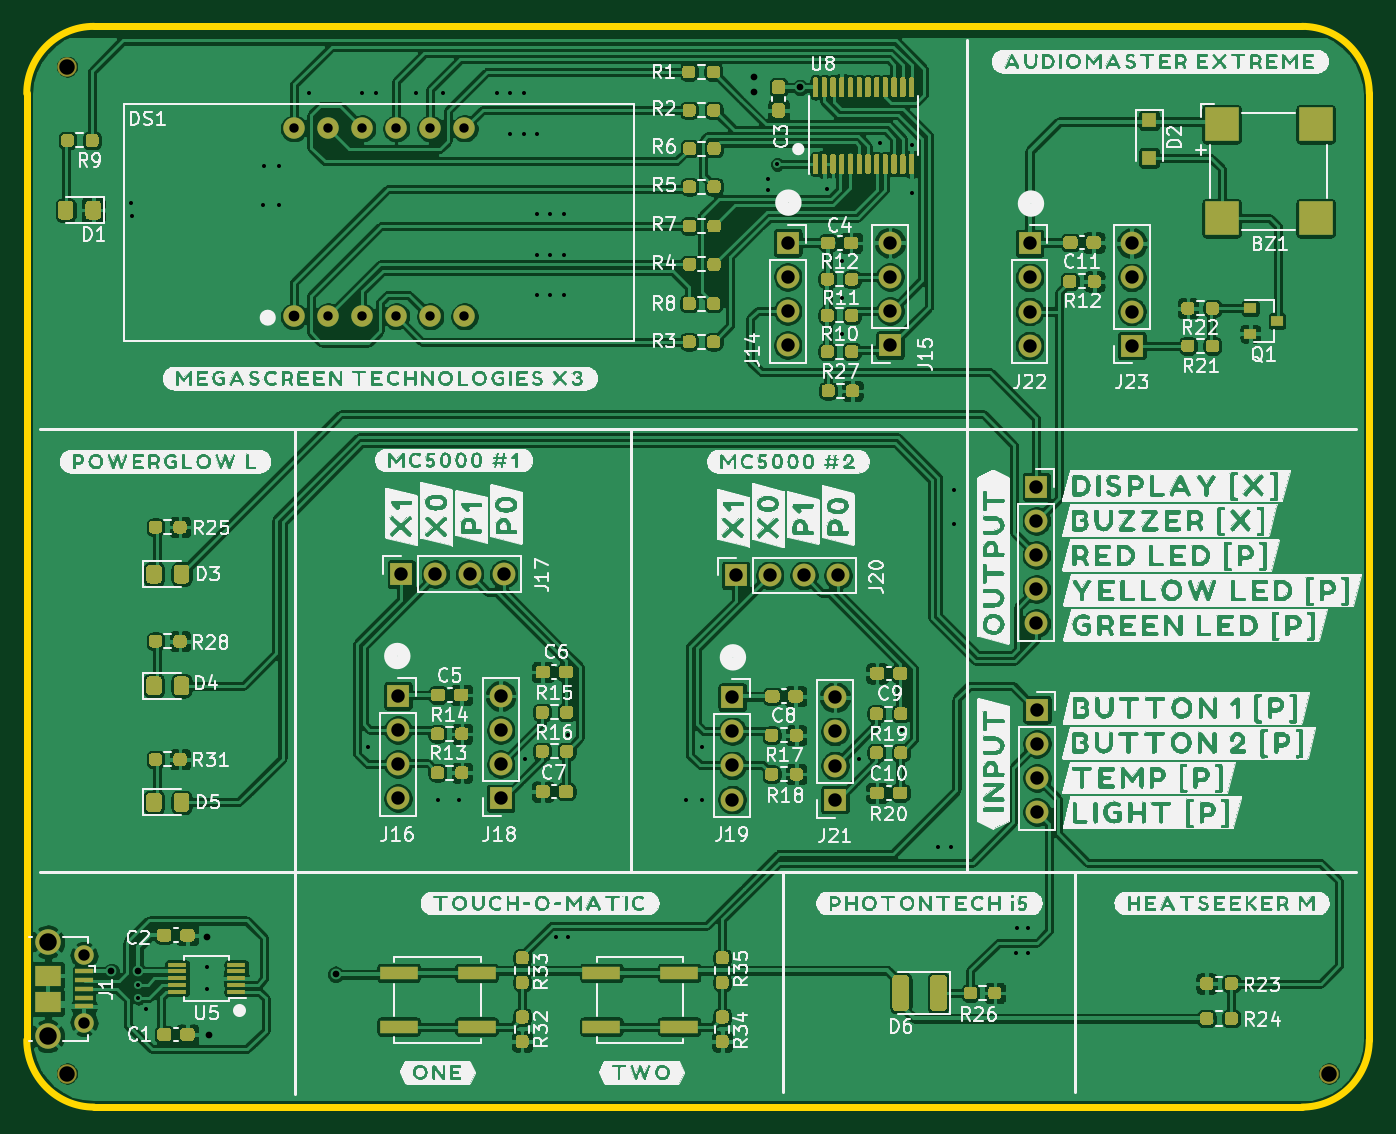
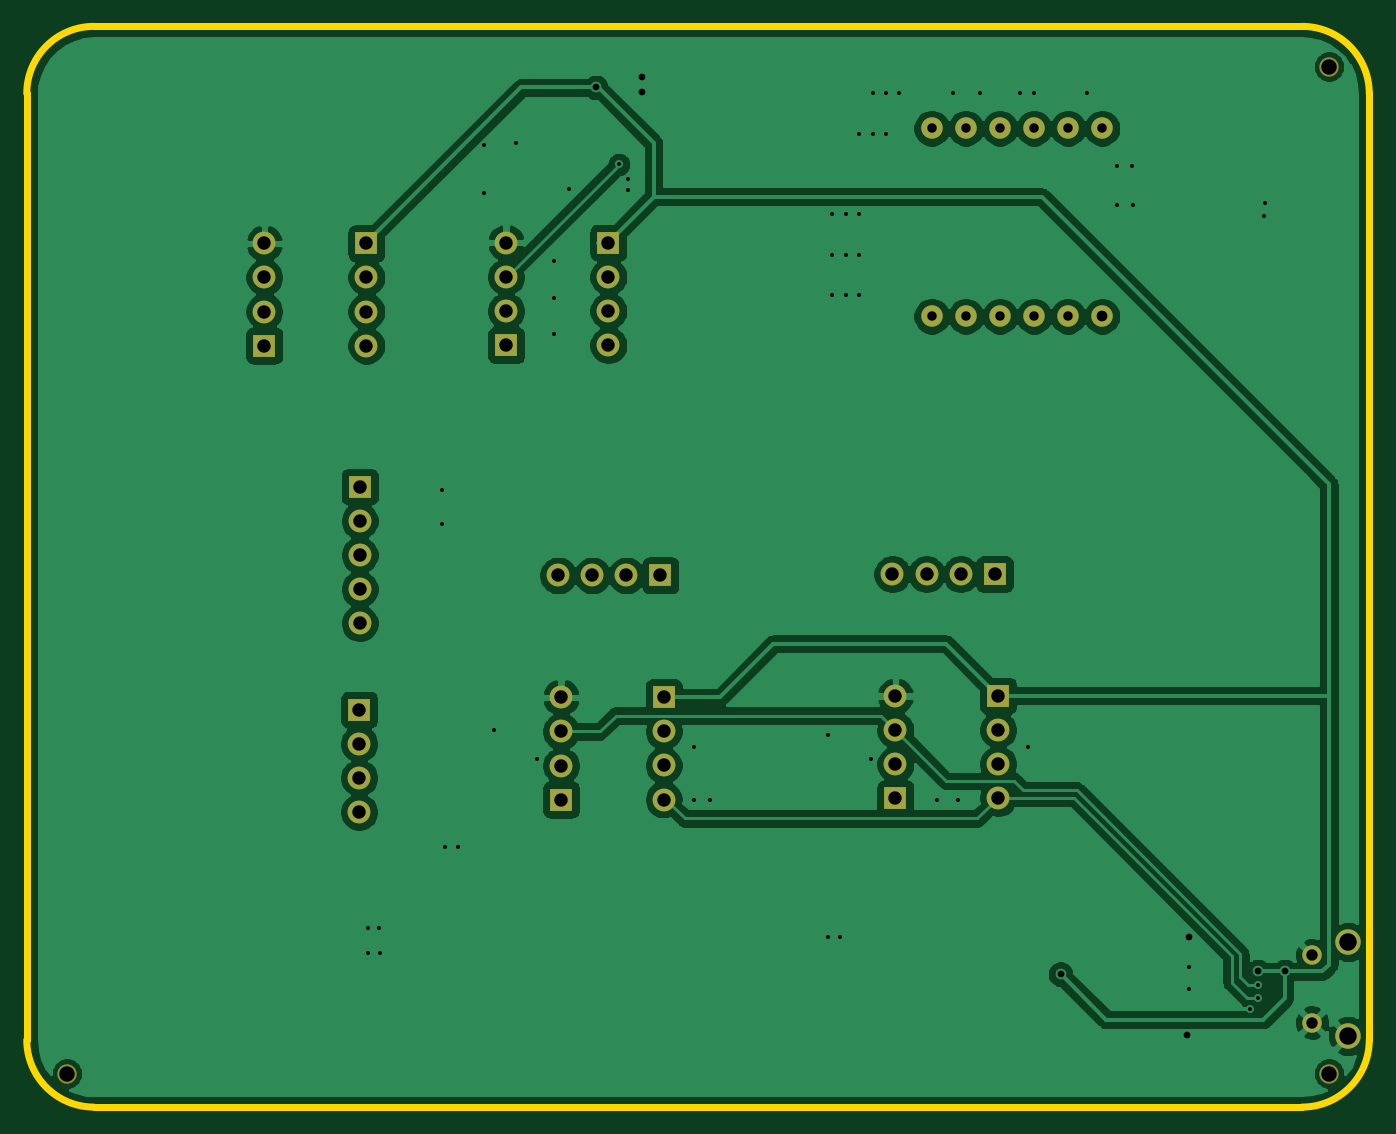
Circuit board: 10 layer files. Board 100.0 x 80.5 mm.
- bottom_copper: MC5000_Board-B_Cu.gbr (113479 bytes)
- bottom_mask: MC5000_Board-B_Mask.gbr (2769 bytes)
- paste: MC5000_Board-B_Paste.gbr (475 bytes)
- bottom_silk: MC5000_Board-B_SilkS.gbr (476 bytes)
- outline: MC5000_Board-Edge_Cuts.gbr (1109 bytes)
- top_copper: MC5000_Board-F_Cu.gbr (506493 bytes)
- top_mask: MC5000_Board-F_Mask.gbr (46537 bytes)
- paste: MC5000_Board-F_Paste.gbr (44255 bytes)
- top_silk: MC5000_Board-F_SilkS.gbr (567291 bytes)
- drill: MC5000_Board.drl (2207 bytes)

=== bottom_copper: MC5000_Board-B_Cu.gbr (113479 bytes, source omitted) ===
=== bottom_mask: MC5000_Board-B_Mask.gbr ===
%TF.GenerationSoftware,KiCad,Pcbnew,(5.1.9-0-10_14)*%
%TF.CreationDate,2021-03-10T21:41:09+01:00*%
%TF.ProjectId,MC5000_Board,4d433530-3030-45f4-926f-6172642e6b69,rev?*%
%TF.SameCoordinates,Original*%
%TF.FileFunction,Soldermask,Bot*%
%TF.FilePolarity,Negative*%
%FSLAX46Y46*%
G04 Gerber Fmt 4.6, Leading zero omitted, Abs format (unit mm)*
G04 Created by KiCad (PCBNEW (5.1.9-0-10_14)) date 2021-03-10 21:41:09*
%MOMM*%
%LPD*%
G01*
G04 APERTURE LIST*
%ADD10C,1.448000*%
%ADD11C,1.600000*%
%ADD12O,1.700000X1.700000*%
%ADD13R,1.700000X1.700000*%
%ADD14C,1.900000*%
%ADD15C,1.450000*%
G04 APERTURE END LIST*
D10*
%TO.C,REF\u002A\u002A*%
X53000000Y-43000000D03*
%TD*%
%TO.C,REF\u002A\u002A*%
X147000000Y-118000000D03*
%TD*%
%TO.C,REF\u002A\u002A*%
X53000000Y-118000000D03*
%TD*%
D11*
%TO.C,DS1*%
X82600000Y-61600000D03*
X80060000Y-61600000D03*
X77520000Y-61600000D03*
X74980000Y-61600000D03*
X72440000Y-61600000D03*
X69900000Y-61600000D03*
X82600000Y-47600000D03*
X80060000Y-47600000D03*
X77520000Y-47600000D03*
X74980000Y-47600000D03*
X72440000Y-47600000D03*
X69900000Y-47600000D03*
%TD*%
D12*
%TO.C,J25*%
X125200000Y-84460000D03*
X125200000Y-81920000D03*
X125200000Y-79380000D03*
X125200000Y-76840000D03*
D13*
X125200000Y-74300000D03*
%TD*%
D12*
%TO.C,J24*%
X125250000Y-98520000D03*
X125250000Y-95980000D03*
X125250000Y-93440000D03*
D13*
X125250000Y-90900000D03*
%TD*%
D12*
%TO.C,J23*%
X132310000Y-56160000D03*
X132310000Y-58700000D03*
X132310000Y-61240000D03*
D13*
X132310000Y-63780000D03*
%TD*%
D12*
%TO.C,J22*%
X124700000Y-63780000D03*
X124700000Y-61240000D03*
X124700000Y-58700000D03*
D13*
X124700000Y-56160000D03*
%TD*%
D12*
%TO.C,J21*%
X110200000Y-89980000D03*
X110200000Y-92520000D03*
X110200000Y-95060000D03*
D13*
X110200000Y-97600000D03*
%TD*%
D12*
%TO.C,J20*%
X110420000Y-80900000D03*
X107880000Y-80900000D03*
X105340000Y-80900000D03*
D13*
X102800000Y-80900000D03*
%TD*%
D12*
%TO.C,J19*%
X102550000Y-97590000D03*
X102550000Y-95050000D03*
X102550000Y-92510000D03*
D13*
X102550000Y-89970000D03*
%TD*%
D12*
%TO.C,J18*%
X85300000Y-89880000D03*
X85300000Y-92420000D03*
X85300000Y-94960000D03*
D13*
X85300000Y-97500000D03*
%TD*%
D12*
%TO.C,J17*%
X85520000Y-80800000D03*
X82980000Y-80800000D03*
X80440000Y-80800000D03*
D13*
X77900000Y-80800000D03*
%TD*%
D12*
%TO.C,J16*%
X77650000Y-97490000D03*
X77650000Y-94950000D03*
X77650000Y-92410000D03*
D13*
X77650000Y-89870000D03*
%TD*%
D12*
%TO.C,J15*%
X114300000Y-56120000D03*
X114300000Y-58660000D03*
X114300000Y-61200000D03*
D13*
X114300000Y-63740000D03*
%TD*%
D12*
%TO.C,J14*%
X106680000Y-63740000D03*
X106680000Y-61200000D03*
X106680000Y-58660000D03*
D13*
X106680000Y-56120000D03*
%TD*%
D14*
%TO.C,J1*%
X51562500Y-115200000D03*
X51562500Y-108200000D03*
D15*
X54262500Y-114200000D03*
X54262500Y-109200000D03*
%TD*%
M02*

=== paste: MC5000_Board-B_Paste.gbr ===
%TF.GenerationSoftware,KiCad,Pcbnew,(5.1.9-0-10_14)*%
%TF.CreationDate,2021-03-10T21:41:09+01:00*%
%TF.ProjectId,MC5000_Board,4d433530-3030-45f4-926f-6172642e6b69,rev?*%
%TF.SameCoordinates,Original*%
%TF.FileFunction,Paste,Bot*%
%TF.FilePolarity,Positive*%
%FSLAX46Y46*%
G04 Gerber Fmt 4.6, Leading zero omitted, Abs format (unit mm)*
G04 Created by KiCad (PCBNEW (5.1.9-0-10_14)) date 2021-03-10 21:41:09*
%MOMM*%
%LPD*%
G01*
G04 APERTURE LIST*
G04 APERTURE END LIST*
M02*

=== bottom_silk: MC5000_Board-B_SilkS.gbr ===
%TF.GenerationSoftware,KiCad,Pcbnew,(5.1.9-0-10_14)*%
%TF.CreationDate,2021-03-10T21:41:09+01:00*%
%TF.ProjectId,MC5000_Board,4d433530-3030-45f4-926f-6172642e6b69,rev?*%
%TF.SameCoordinates,Original*%
%TF.FileFunction,Legend,Bot*%
%TF.FilePolarity,Positive*%
%FSLAX46Y46*%
G04 Gerber Fmt 4.6, Leading zero omitted, Abs format (unit mm)*
G04 Created by KiCad (PCBNEW (5.1.9-0-10_14)) date 2021-03-10 21:41:09*
%MOMM*%
%LPD*%
G01*
G04 APERTURE LIST*
G04 APERTURE END LIST*
M02*

=== outline: MC5000_Board-Edge_Cuts.gbr ===
%TF.GenerationSoftware,KiCad,Pcbnew,(5.1.9-0-10_14)*%
%TF.CreationDate,2021-03-10T21:41:09+01:00*%
%TF.ProjectId,MC5000_Board,4d433530-3030-45f4-926f-6172642e6b69,rev?*%
%TF.SameCoordinates,Original*%
%TF.FileFunction,Profile,NP*%
%FSLAX46Y46*%
G04 Gerber Fmt 4.6, Leading zero omitted, Abs format (unit mm)*
G04 Created by KiCad (PCBNEW (5.1.9-0-10_14)) date 2021-03-10 21:41:09*
%MOMM*%
%LPD*%
G01*
G04 APERTURE LIST*
%TA.AperFunction,Profile*%
%ADD10C,0.500000*%
%TD*%
G04 APERTURE END LIST*
D10*
X144250000Y-120500000D02*
X145000000Y-120500000D01*
X55000000Y-120500000D02*
X55750000Y-120500000D01*
X55750000Y-120500000D02*
X144250000Y-120500000D01*
X50000000Y-45000000D02*
X50000000Y-115500000D01*
X145000000Y-40000000D02*
X55000000Y-40000000D01*
X50000000Y-45000000D02*
G75*
G02*
X55000000Y-40000000I5000000J0D01*
G01*
X145000000Y-40000000D02*
G75*
G02*
X150000000Y-45000000I0J-5000000D01*
G01*
X55000000Y-120500000D02*
G75*
G02*
X50000000Y-115500000I0J5000000D01*
G01*
X150000000Y-115500000D02*
G75*
G02*
X145000000Y-120500000I-5000000J0D01*
G01*
X150000000Y-45000000D02*
X150000000Y-115500000D01*
M02*

=== top_copper: MC5000_Board-F_Cu.gbr (506493 bytes, source omitted) ===
=== top_mask: MC5000_Board-F_Mask.gbr (46537 bytes, source omitted) ===
=== paste: MC5000_Board-F_Paste.gbr (44255 bytes, source omitted) ===
=== top_silk: MC5000_Board-F_SilkS.gbr (567291 bytes, source omitted) ===
=== drill: MC5000_Board.drl ===
M48
; DRILL file {KiCad (5.1.9-0-10_14)} date Wednesday, March 10, 2021 at 08:21:31 PM
; FORMAT={-:-/ absolute / metric / decimal}
; #@! TF.CreationDate,2021-03-10T20:21:31+01:00
; #@! TF.GenerationSoftware,Kicad,Pcbnew,(5.1.9-0-10_14)
FMAT,2
METRIC
T1C0.300
T2C0.500
T3C0.700
T4C0.800
T5C0.850
T6C1.000
T7C1.300
T8C1.152
%
G90
G05
T1
X57.8Y-53.17
X57.81Y-54.11
X58.3Y-111.4
X58.3Y-112.4
X58.86Y-113.21
X63.4Y-110.1
X63.4Y-111.7
X67.6Y-53.3
X67.7Y-50.4
X68.8Y-50.4
X68.8Y-53.3
X71.0Y-45.0
X75.0Y-45.0
X75.4Y-93.7
X76.0Y-45.0
X79.0Y-45.0
X80.6Y-97.6
X81.0Y-45.0
X82.2Y-97.6
X85.0Y-45.0
X86.0Y-45.0
X86.0Y-48.0
X87.0Y-45.0
X87.0Y-48.0
X87.1Y-94.6
X88.0Y-48.0
X88.0Y-54.0
X88.0Y-57.0
X88.0Y-60.0
X89.0Y-54.0
X89.0Y-57.0
X89.0Y-60.0
X89.4Y-107.85
X90.0Y-54.0
X90.0Y-57.0
X90.0Y-60.0
X90.3Y-92.8
X90.3Y-107.85
X99.1Y-97.6
X100.3Y-93.7
X100.3Y-97.6
X105.24Y-51.37
X105.24Y-52.19
X105.9Y-50.284
X109.58Y-52.13
X110.743Y-57.48
X110.743Y-60.23
X110.743Y-62.93
X112.0Y-94.6
X113.55Y-48.7
X115.2Y-92.4
X115.95Y-48.8
X115.95Y-52.4
X117.9Y-101.15
X118.85Y-101.15
X119.05Y-77.1
X119.1Y-74.55
X123.7Y-109.0
X123.75Y-107.15
X124.55Y-107.15
X124.55Y-109.0
T2
X56.3Y-110.4
X58.3Y-110.4
X63.4Y-107.8
X63.6Y-115.1
X73.0Y-110.6
X104.2Y-43.8
X104.2Y-44.9
X107.6Y-44.55
T3
X69.9Y-47.6
X72.44Y-47.6
X72.44Y-61.6
X74.98Y-47.6
X74.98Y-61.6
X77.52Y-47.6
X77.52Y-61.6
X80.06Y-47.6
X80.06Y-61.6
X82.6Y-47.6
X82.6Y-61.6
T4
X69.9Y-61.6
T5
X54.262Y-109.2
X54.262Y-114.2
T6
X77.65Y-89.87
X77.65Y-92.41
X77.65Y-94.95
X77.65Y-97.49
X77.9Y-80.8
X80.44Y-80.8
X82.98Y-80.8
X85.3Y-89.88
X85.3Y-92.42
X85.3Y-94.96
X85.3Y-97.5
X85.52Y-80.8
X102.55Y-89.97
X102.55Y-92.51
X102.55Y-95.05
X102.55Y-97.59
X102.8Y-80.9
X105.34Y-80.9
X106.68Y-56.12
X106.68Y-58.66
X106.68Y-61.2
X106.68Y-63.74
X107.88Y-80.9
X110.2Y-89.98
X110.2Y-92.52
X110.2Y-95.06
X110.2Y-97.6
X110.42Y-80.9
X114.3Y-56.12
X114.3Y-58.66
X114.3Y-61.2
X114.3Y-63.74
X124.7Y-56.16
X124.7Y-58.7
X124.7Y-61.24
X124.7Y-63.78
X125.2Y-74.3
X125.2Y-76.84
X125.2Y-79.38
X125.2Y-81.92
X125.2Y-84.46
X125.25Y-90.9
X125.25Y-93.44
X125.25Y-95.98
X125.25Y-98.52
X132.31Y-56.16
X132.31Y-58.7
X132.31Y-61.24
X132.31Y-63.78
T7
X51.562Y-108.2
X51.562Y-115.2
T8
X53.0Y-43.0
X53.0Y-118.0
X147.0Y-118.0
T0
M30

